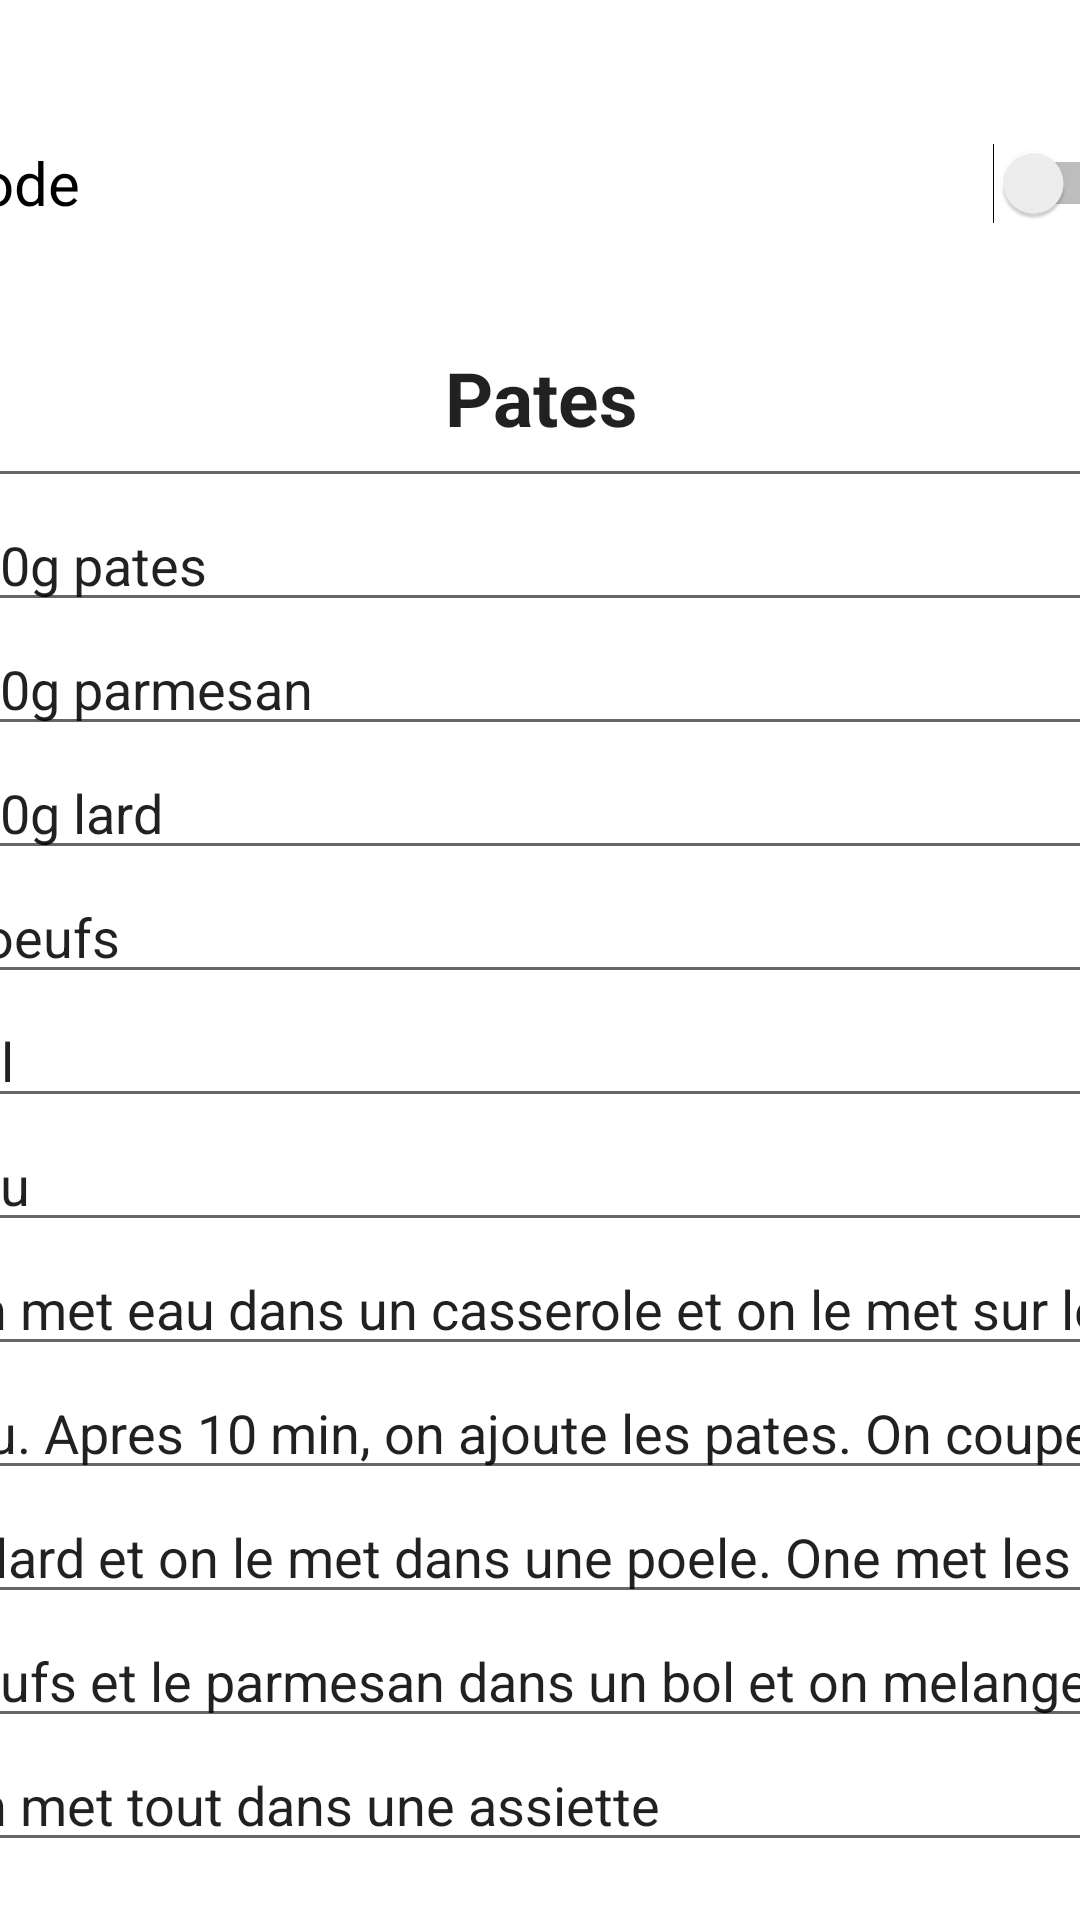

Layout XML and referenced resources for this Android screen:
<!-- AndroidManifest.xml: application theme Theme.DAPM -->
<!-- res/layout/activity_main_paste.xml -->
<?xml version="1.0" encoding="utf-8"?>
<androidx.constraintlayout.widget.ConstraintLayout xmlns:android="http://schemas.android.com/apk/res/android"
    xmlns:app="http://schemas.android.com/apk/res-auto"
    xmlns:tools="http://schemas.android.com/tools"
    android:layout_width="match_parent"
    android:layout_height="match_parent"
    tools:context=".MainActivity_paste">

    <LinearLayout
        android:layout_width="409dp"
        android:layout_height="729dp"
        android:orientation="vertical"
        app:layout_constraintBottom_toBottomOf="parent"
        app:layout_constraintEnd_toEndOf="parent"
        app:layout_constraintStart_toStartOf="parent"
        app:layout_constraintTop_toTopOf="parent">

        <Switch
            android:id="@+id/switch8"
            android:layout_width="match_parent"
            android:layout_height="70dp"
            android:text="Mode"
            android:textSize="20dp"
            android:layout_marginTop="70dp"/>

        <EditText
            android:id="@+id/editTextTextPersonName40"
            android:layout_width="match_parent"
            android:layout_height="70dp"
            android:ems="10"
            android:inputType="textPersonName"
            android:text="Pates"
            android:textAlignment="center"
            android:textSize="25dp"
            android:textStyle="bold"/>

        <EditText
            android:id="@+id/editTextTextPersonName52"
            android:layout_width="match_parent"
            android:layout_height="wrap_content"
            android:ems="10"
            android:inputType="textPersonName"
            android:text="200g pates" />

        <EditText
            android:id="@+id/editTextTextPersonName53"
            android:layout_width="match_parent"
            android:layout_height="wrap_content"
            android:ems="10"
            android:inputType="textPersonName"
            android:text="150g parmesan" />


        <EditText
            android:id="@+id/editTextTextPersonName55"
            android:layout_width="match_parent"
            android:layout_height="wrap_content"
            android:ems="10"
            android:inputType="textPersonName"
            android:text="200g lard" />

        <EditText
            android:id="@+id/editTextTextPersonName56"
            android:layout_width="match_parent"
            android:layout_height="wrap_content"
            android:ems="10"
            android:inputType="textPersonName"
            android:text="2 oeufs" />

        <EditText
            android:id="@+id/editTextTextPersonName57"
            android:layout_width="match_parent"
            android:layout_height="wrap_content"
            android:ems="10"
            android:inputType="textPersonName"
            android:text="Sel" />

        <EditText
            android:id="@+id/editTextTextPersonName58"
            android:layout_width="match_parent"
            android:layout_height="wrap_content"
            android:ems="10"
            android:inputType="textPersonName"
            android:text="Eau" />

        <EditText
            android:id="@+id/editTextTextPersonName59"
            android:layout_width="match_parent"
            android:layout_height="wrap_content"
            android:ems="10"
            android:inputType="textPersonName"
            android:text="On met eau dans un casserole et on le met sur le " />

        <EditText
            android:id="@+id/editTextTextPersonName60"
            android:layout_width="match_parent"
            android:layout_height="wrap_content"
            android:ems="10"
            android:inputType="textPersonName"
            android:text="feu. Apres 10 min, on ajoute les pates. On coupe " />

        <EditText
            android:id="@+id/editTextTextPersonName61"
            android:layout_width="match_parent"
            android:layout_height="wrap_content"
            android:ems="10"
            android:inputType="textPersonName"
            android:text="le lard et on le met dans une poele. One met les " />

        <EditText
            android:id="@+id/editTextTextPersonName62"
            android:layout_width="match_parent"
            android:layout_height="wrap_content"
            android:ems="10"
            android:inputType="textPersonName"
            android:text="oeufs et le parmesan dans un bol et on melange." />

        <EditText
            android:id="@+id/editTextTextPersonName63"
            android:layout_width="match_parent"
            android:layout_height="wrap_content"
            android:ems="10"
            android:inputType="textPersonName"
            android:text="On met tout dans une assiette" />

    </LinearLayout>
</androidx.constraintlayout.widget.ConstraintLayout>
<!-- resources referenced by this layout -->
<resources>
  <style name="Theme.DAPM" parent="Theme.MaterialComponents.DayNight.DarkActionBar">
          
          <item name="colorPrimary">@color/purple_500</item>
          <item name="colorPrimaryVariant">@color/purple_700</item>
          <item name="colorOnPrimary">@color/white</item>
          
          <item name="colorSecondary">@color/teal_200</item>
          <item name="colorSecondaryVariant">@color/teal_700</item>
          <item name="colorOnSecondary">@color/black</item>
          
          <item name="android:statusBarColor" tools:targetApi="l">?attr/colorPrimaryVariant</item>
          
      </style>
  <!-- not gathered from this repository: default colours our renderer supplied (Android Studio template values) -->
  <color name="purple_500">#FF6200EE</color>
  <color name="purple_700">#FF3700B3</color>
  <color name="teal_200">#FF03DAC5</color>
  <color name="teal_700">#FF018786</color>
  <color name="black">#FF000000</color>
  <color name="white">#FFFFFFFF</color>
</resources>
